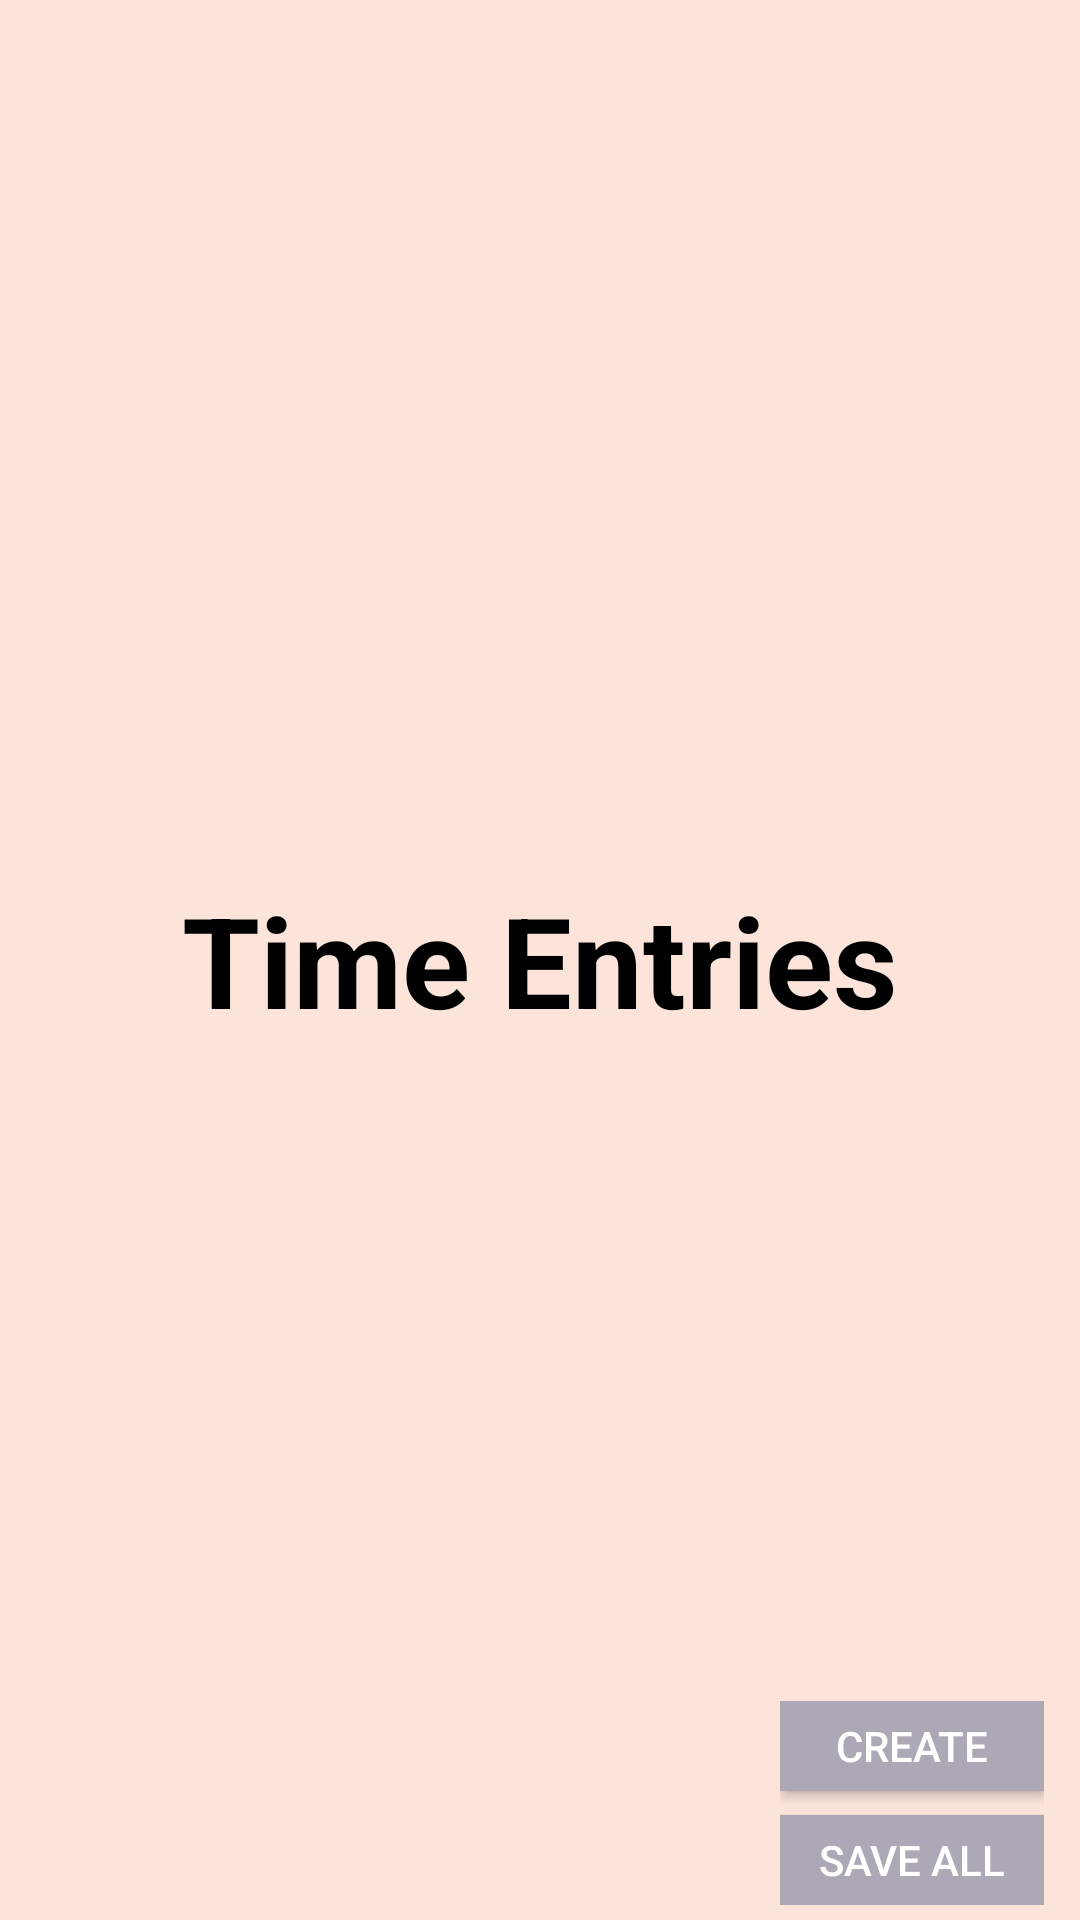

Android layout source for this screen:
<!-- AndroidManifest.xml: application theme AppTheme.NoActionBar -->
<!-- res/layout/toggl_time_entries_header.xml -->
<?xml version="1.0" encoding="utf-8"?>
<RelativeLayout
    android:id="@+id/relativeLayout2"
    xmlns:android="http://schemas.android.com/apk/res/android"
    android:layout_width="match_parent"
    android:layout_height="wrap_content"
    android:background="@color/toggl_time_entries_header_bg"
    android:paddingStart="10dp"
    android:paddingTop="15dp"
    android:paddingBottom="5dp"
    android:paddingEnd="10dp">

    <TextView
        style="@style/XXLargeHeaderText"
        android:layout_width="wrap_content"
        android:layout_height="wrap_content"
        android:layout_centerInParent="true"
        android:layout_marginBottom="10dp"
        android:layout_marginTop="10dp"
        android:text="@string/label_time_entries" />

    <LinearLayout
        android:layout_width="wrap_content"
        android:layout_height="wrap_content"
        android:layout_alignParentBottom="true"
        android:layout_alignParentEnd="true"
        android:layout_marginEnd="2dp"
        android:orientation="vertical">

        <Button
            android:id="@+id/btn_create"
            style="@style/GrayButtonSmall"
            android:layout_width="wrap_content"
            android:layout_marginBottom="8dp"
            android:text="@string/btn_create" />

        <Button
            android:id="@+id/btn_save_all"
            style="@style/GrayButtonSmall"
            android:layout_width="wrap_content"
            android:text="@string/btn_save_all" />
    </LinearLayout>
</RelativeLayout>
<!-- resources referenced by this layout -->
<resources>
  <color name="toggl_time_entries_header_bg">#FCE4DA</color>
  <string name="btn_create">Create</string>
  <string name="btn_save_all">Save All</string>
  <string name="label_time_entries">Time Entries</string>
  <style name="GrayButtonSmall" parent="StyledButton">
          <item name="android:background">@drawable/bg_button_gray</item>
          <item name="android:layout_width">@dimen/button_small_width</item>
          <item name="android:layout_height">@dimen/button_small_height</item>
      </style>
  <style name="XXLargeHeaderText" parent="StyledText">
          <item name="android:textColor">@android:color/black</item>
          <item name="android:textStyle">bold</item>
          <item name="android:textSize">@dimen/text_xxxx_large</item>
      </style>
  <style name="AppTheme.NoActionBar">
          <item name="windowActionBar">false</item>
          <item name="windowNoTitle">true</item>
      </style>
  <style name="StyledButton" parent="Base.Widget.AppCompat.Button">
          <item name="android:textColor">@android:color/white</item>
          <item name="android:textAllCaps">true</item>
      </style>
  <!-- drawable bg_button_gray (drawable) -->
  <?xml version="1.0" encoding="utf-8"?>
  <selector xmlns:android="http://schemas.android.com/apk/res/android">
      <item android:drawable="@drawable/bg_button_gray_pressed"
          android:state_pressed="true" />
      <item android:drawable="@drawable/bg_button_gray_default" />
  </selector>
  <dimen name="button_small_width">85dp</dimen>
  <dimen name="button_small_height">30dp</dimen>
  <style name="StyledText" parent="TextAppearance.AppCompat">
          <item name="android:textColor">@android:color/white</item>
      </style>
  <dimen name="text_xxxx_large">42sp</dimen>
  <!-- drawable bg_button_gray_pressed (drawable) -->
  <?xml version="1.0" encoding="utf-8"?>
  <shape xmlns:android="http://schemas.android.com/apk/res/android"
      android:shape="rectangle">
      <stroke
          android:color="@android:color/black" />
      <solid
          android:color="@color/button_gray_dark" />
  </shape>
  <!-- drawable bg_button_gray_default (drawable) -->
  <?xml version="1.0" encoding="utf-8"?>
  <shape xmlns:android="http://schemas.android.com/apk/res/android"
      android:shape="rectangle">
      <stroke
          android:color="@android:color/black" />
      <solid
          android:color="@color/button_gray" />
  </shape>
  <color name="button_gray_dark">#9C97A5</color>
  <color name="button_gray">#ADA8B6</color>
</resources>
